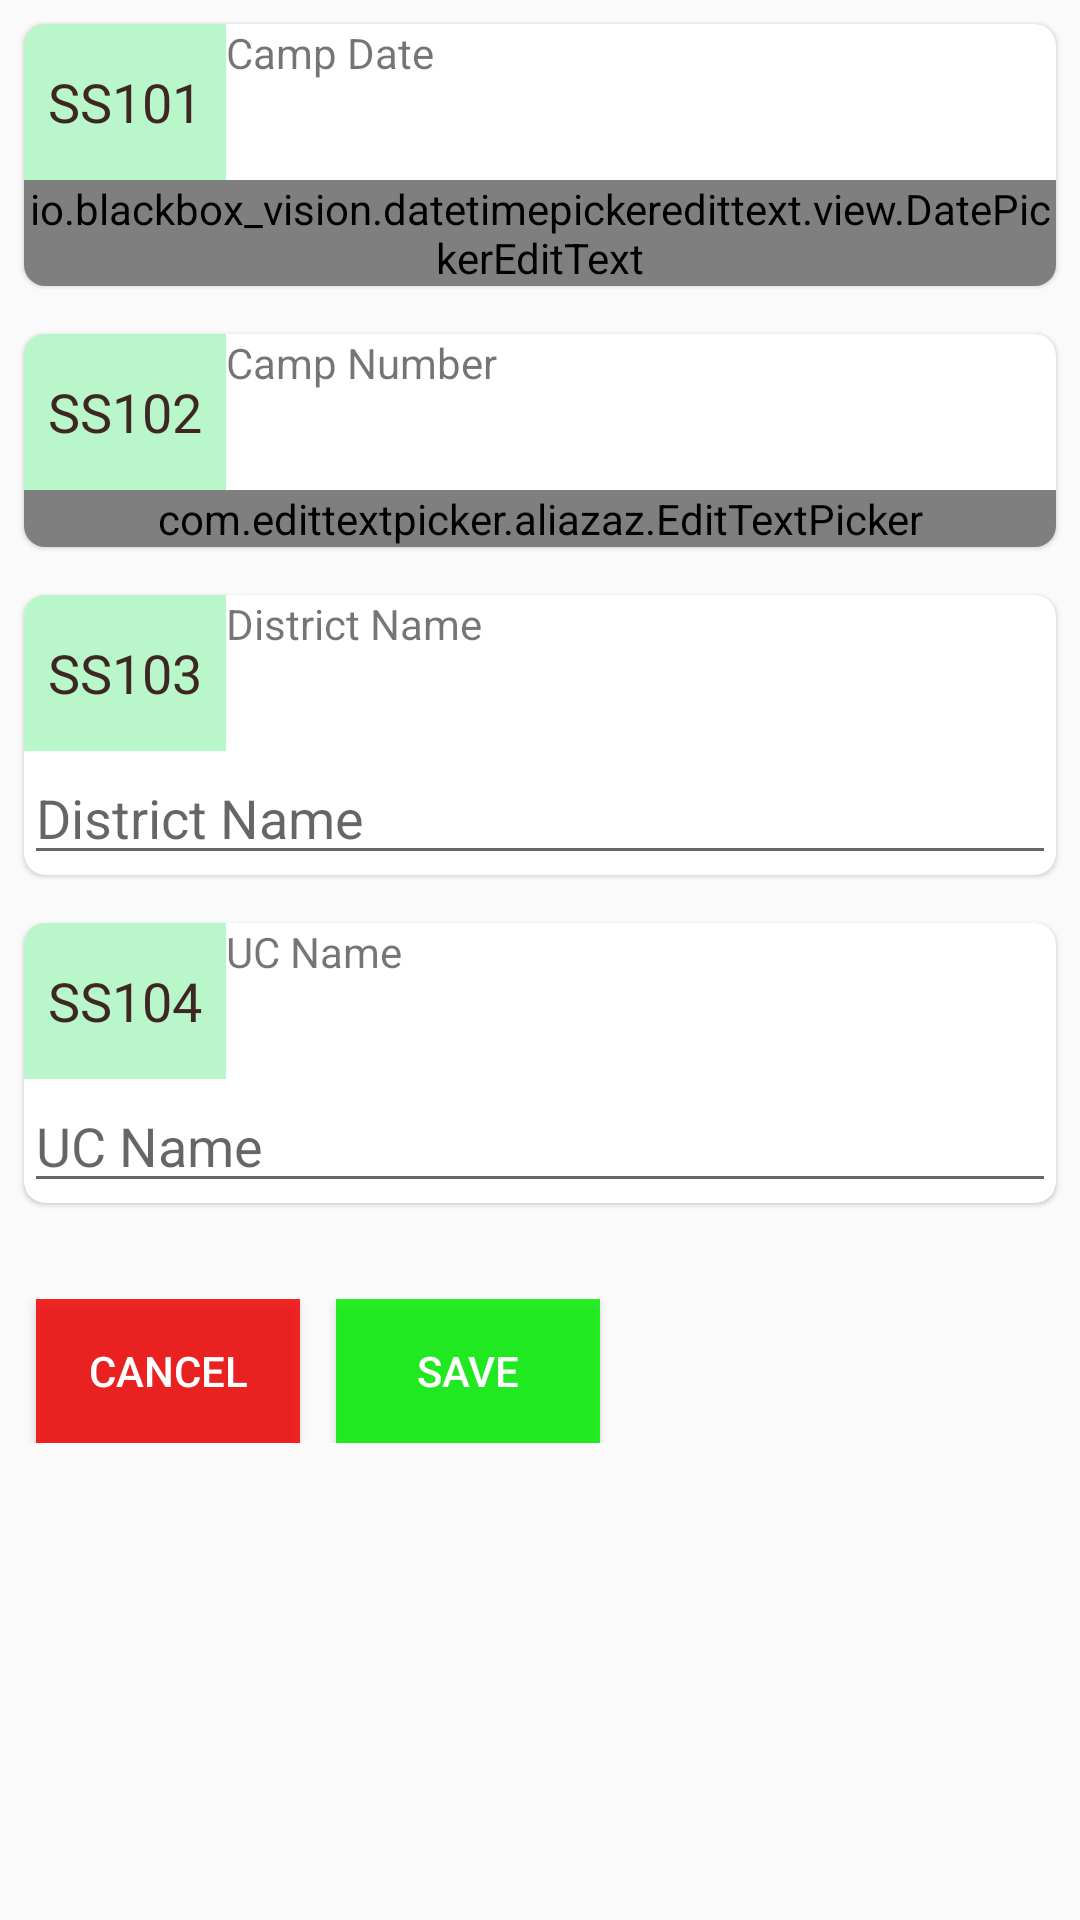

This screen was rendered from an Android layout file. Write that file and the resources it references.
<!-- AndroidManifest.xml: application theme AppTheme -->
<!-- res/layout/activity_info_mobile_health_r2.xml -->
<layout xmlns:android="http://schemas.android.com/apk/res/android"
    xmlns:app="http://schemas.android.com/apk/res-auto">

    <data>

        <import type="android.view.View" />

        

        <variable
            name="callback"
            type="edu.aku.hassannaqvi.shrc_camps.ui.sections.InfoSectionMobileHealth" />

    </data>


    <ScrollView
        android:layout_width="match_parent"
        android:layout_height="wrap_content">


        <LinearLayout
            android:id="@+id/GrpName"
            android:layout_width="match_parent"
            android:layout_height="wrap_content"
            android:orientation="vertical">



            
            <androidx.cardview.widget.CardView
                android:id="@+id/fldGrpCVss101"
                style="@style/cardView">

                <LinearLayout
                    android:layout_width="match_parent"
                    android:layout_height="wrap_content"
                    android:orientation="vertical">

                    <LinearLayout
                        android:layout_width="match_parent"
                        android:layout_height="wrap_content"
                        android:background="@drawable/bottom"
                        android:orientation="horizontal">

                        <TextView
                            style="@style/quesNum"
                            android:layout_width="wrap_content"
                            android:layout_height="match_parent"
                            android:text="@string/Q_ss101" />

                        <TextView
                            android:layout_width="match_parent"
                            android:layout_height="match_parent"
                            android:text="@string/ss101" />

                    </LinearLayout>

                    <io.blackbox_vision.datetimepickeredittext.view.DatePickerEditText
                        android:id="@+id/ss101"
                        android:layout_width="match_parent"
                        android:layout_height="wrap_content"
                        android:gravity="center"
                        android:hint="DD - MM - YYYY"
                        android:inputType="number"
                        app:maxDate="CR_DATE"
                        app:minDate="CR_DATE"
                        app:theme="@style/MyDatePickerDialogTheme" />

                </LinearLayout>

            </androidx.cardview.widget.CardView>

            
            <androidx.cardview.widget.CardView
                android:id="@+id/fldGrpCVss102"
                style="@style/cardView">

                <LinearLayout
                    android:layout_width="match_parent"
                    android:layout_height="wrap_content"
                    android:orientation="vertical">

                    <LinearLayout
                        android:layout_width="match_parent"
                        android:layout_height="wrap_content"
                        android:background="@drawable/bottom"
                        android:orientation="horizontal">

                        <TextView
                            style="@style/quesNum"
                            android:layout_width="wrap_content"
                            android:layout_height="match_parent"
                            android:text="@string/Q_ss102" />

                        <TextView
                            android:layout_width="0dp"
                            android:layout_height="match_parent"
                            android:layout_weight="1"
                            android:text="@string/ss102" />
                    </LinearLayout>

                    <com.edittextpicker.aliazaz.EditTextPicker
                        android:id="@+id/ss102"
                        android:layout_width="match_parent"
                        android:layout_height="wrap_content"
                        android:hint="@string/ss102"
                        android:inputType="number"
                        android:maxLength="3"
                        app:maxValue="100"
                        app:minValue="1"
                        app:type="range" />
                </LinearLayout>
            </androidx.cardview.widget.CardView>

            
            <androidx.cardview.widget.CardView
                android:id="@+id/fldGrpCVss103"
                style="@style/cardView">

                <LinearLayout
                    android:layout_width="match_parent"
                    android:layout_height="wrap_content"
                    android:orientation="vertical">

                    <LinearLayout
                        android:layout_width="match_parent"
                        android:layout_height="wrap_content"
                        android:background="@drawable/bottom"
                        android:orientation="horizontal">

                        <TextView
                            style="@style/quesNum"
                            android:layout_width="wrap_content"
                            android:layout_height="match_parent"
                            android:text="@string/Q_ss103" />

                        <TextView
                            android:layout_width="0dp"
                            android:layout_height="match_parent"
                            android:layout_weight="1"
                            android:text="@string/ss103" />
                    </LinearLayout>

                    <EditText
                        android:id="@+id/ss103"
                        android:layout_width="match_parent"
                        android:layout_height="wrap_content"
                        android:hint="@string/ss103" />
                </LinearLayout>
            </androidx.cardview.widget.CardView>

            
            <androidx.cardview.widget.CardView
                android:id="@+id/fldGrpCVss104"
                style="@style/cardView">

                <LinearLayout
                    android:layout_width="match_parent"
                    android:layout_height="wrap_content"
                    android:orientation="vertical">

                    <LinearLayout
                        android:layout_width="match_parent"
                        android:layout_height="wrap_content"
                        android:background="@drawable/bottom"
                        android:orientation="horizontal">

                        <TextView
                            style="@style/quesNum"
                            android:layout_width="wrap_content"
                            android:layout_height="match_parent"
                            android:text="@string/Q_ss104" />

                        <TextView
                            android:layout_width="0dp"
                            android:layout_height="match_parent"
                            android:layout_weight="1"
                            android:text="@string/ss104" />
                    </LinearLayout>

                    <EditText
                        android:id="@+id/ss104"
                        android:layout_width="match_parent"
                        android:layout_height="wrap_content"
                        android:hint="@string/ss104" />
                </LinearLayout>
            </androidx.cardview.widget.CardView>

            


            
            <LinearLayout
                android:layout_width="match_parent"
                android:layout_height="wrap_content"
                android:layout_gravity="end"
                android:layout_marginTop="24dp"
                android:orientation="horizontal">

                <Button
                    android:id="@+id/btn_End"
                    android:layout_width="wrap_content"
                    android:layout_height="wrap_content"
                    android:layout_marginStart="12dp"
                    android:background="@color/redLight"
                    android:onClick="BtnEnd"
                    android:text="Cancel"
                    android:textColor="@color/white" />

                <Button
                    android:id="@+id/btn_Continue"
                    android:layout_width="wrap_content"
                    android:layout_height="wrap_content"
                    android:layout_marginStart="12dp"
                    android:background="@color/greenLight"
                    android:onClick="BtnContinue"
                    android:text="Save"
                    android:textColor="@color/white" />

            </LinearLayout>
            


        </LinearLayout>

    </ScrollView>

</layout>
<!-- resources referenced by this layout -->
<resources>
  <color name="greenLight">#d600ef00</color>
  <color name="redLight">#d6ef0000</color>
  <color name="white">#ffffff</color>
  <string name="Q_ss101">ss101</string>
  <string name="Q_ss102">ss102</string>
  <string name="Q_ss103">ss103</string>
  <string name="Q_ss104">ss104</string>
  <string name="ss101">Camp Date</string>
  <string name="ss102">Camp Number</string>
  <string name="ss103">District Name</string>
  <string name="ss104">UC Name</string>
  <style name="MyDatePickerDialogTheme" parent="Theme.AppCompat.Light.Dialog">
          
          <item name="colorAccent">@color/colorAccent</item>
  
          <item name="android:datePickerStyle">@style/MyDatePickerStyle</item>
          <item name="android:colorAccent">@color/colorPrimaryDark</item>
      </style>
  <style name="cardView">
          
          <item name="android:layout_width">match_parent</item>
          <item name="android:layout_height">wrap_content</item>
          <item name="android:layout_margin">8dp</item>
          <item name="android:background">@color/grayLight</item>
  
          
          
          <item name="cardCornerRadius">7dp</item>
          <item name="cardElevation">1dp</item>
      </style>
  <style name="quesNum">
          <item name="android:background">@color/colorAccent</item>
          <item name="android:textColor">@color/colorPrimaryDark</item>
          <item name="android:textAllCaps">true</item>
          <item name="android:padding">8dp</item>
          <item name="android:minHeight">52dp</item>
          <item name="android:textSize">18sp</item>
          <item name="android:gravity">center</item>
          <item name="android:fontFamily">@font/roboto</item>
          <item name="android:textAppearance">@style/TextAppearance.AppCompat.Subhead</item>
          <item name="android:typeface">sans</item>
      </style>
  <style name="AppTheme" parent="Theme.AppCompat.Light.NoActionBar">
          <item name="fontFamily">@font/roboto</item>
          <item name="android:layoutDirection">ltr</item>
          <item name="android:actionBarStyle">@style/topBarStyle</item>
      </style>
  <color name="colorAccent">#B9F6CA</color>
  <style name="MyDatePickerStyle" parent="@android:style/Widget.Material.Light.DatePicker">
          <item name="android:headerBackground">@color/colorPrimary</item>
          <item name="android:calendarTextColor">@color/colorPrimaryDark</item>
          <item name="android:dayOfWeekBackground">@color/colorPrimaryDark</item>
          <item name="android:yearListSelectorColor">@color/colorAccent</item>
          <item name="android:datePickerMode">calendar</item>
          <item name="android:minDate">01/01/2000</item>
      </style>
  <color name="colorPrimaryDark">#3E2723</color>
  <color name="grayLight">#efefff</color>
  <style name="topBarStyle" parent="Theme.AppCompat.Light.NoActionBar">
          <item name="android:textColorSecondary">@color/white</item>
          <item name="android:background">@color/colorPrimary</item>
          <item name="android:typeface">sans</item>
          <item name="android:fontFamily">@font/jameel</item>
          <item name="android:maxHeight">@dimen/abc_action_bar_default_height_material</item>
          <item name="popupTheme">@style/ThemeOverlay.AppCompat.Light</item>
          <item name="titleTextAppearance">@style/Widget.AppCompat.Toolbar</item>
      </style>
  <color name="colorPrimary">#4E342E</color>
</resources>
